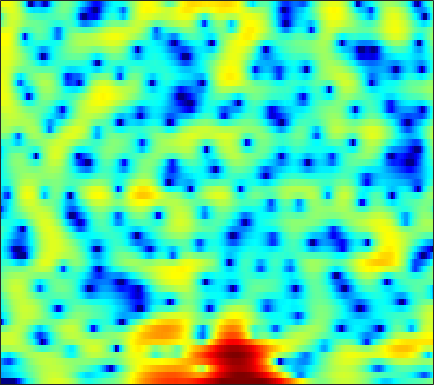

The file beside this chart, header and first rows:
-27.105, -26.893, -26.849, -28.281, -30.756, -31.221, -24.432, -20.177, -15.865, -12.533, -9.8314, -8.1095, -6.1329, -4.4412, -3.3177, -1.9826, -0.81532, -0.03558, 0.8886, 1.6781, 2.3473, 2.77, 3.2329, 3.5802
-9.771, -9.439, -8.983, -8.508, -8.139, -7.63, -7.087, -6.646, -5.998, -5.276, -4.488, -3.864, -3.007, -2.146, -1.509, -0.6902, 0.0793, 0.6156, 1.267, 1.835, 2.314, 2.612, 2.923, 3.131
-8.354, -8.147, -7.83, -7.439, -7.087, -6.543, -5.924, -5.422, -4.71, -3.971, -3.22, -2.659, -1.925, -1.216, -0.7085, -0.0701, 0.5202, 0.9234, 1.404, 1.814, 2.15, 2.353, 2.556, 2.68
-10.39, -11.62, -13.41, -14.74, -14.57, -12.68, -10.2, -8.456, -6.417, -4.707, -3.268, -2.34, -1.271, -0.3651, 0.2184, 0.884, 1.436, 1.78, 2.151, 2.429, 2.617, 2.706, 2.751, 2.716
-5.008, -5.567, -6.316, -6.777, -6.707, -5.985, -4.788, -3.777, -2.487, -1.348, -0.3936, 0.1953, 0.8281, 1.308, 1.579, 1.842, 2.015, 2.096, 2.164, 2.19, 2.185, 2.156, 2.069, 1.899
0.8337, 1.045, 1.247, 1.409, 1.523, 1.677, 1.815, 1.899, 1.96, 1.943, 1.824, 1.64, 1.262, 0.726, 0.2181, -0.5929, -1.51, -2.206, -2.997, -3.425, -3.334, -2.98, -2.315, -1.641
2.888, 3.093, 3.296, 3.416, 3.437, 3.373, 3.202, 2.993, 2.587, 2.019, 1.263, 0.5491, -0.6099, -2.036, -3.313, -5.358, -7.943, -10.44, -15.24, -23.19, -18.02, -13.08, -8.906, -6.095
2.71, 2.852, 3.038, 3.18, 3.235, 3.22, 3.069, 2.851, 2.388, 1.696, 0.7372, -0.1808, -1.709, -3.635, -5.373, -8.114, -11.26, -13.54, -15.14, -14.06, -11.67, -9.733, -7.324, -5.182
-1.386, -0.9837, -0.2391, 0.5865, 1.17, 1.827, 2.288, 2.474, 2.503, 2.258, 1.734, 1.151, 0.0968, -1.272, -2.498, -4.352, -6.272, -7.48, -8.173, -7.504, -6.038, -4.841, -3.352, -2.027
-21.21, -13.12, -7.676, -4.349, -2.533, -0.704, 0.6072, 1.317, 1.965, 2.314, 2.408, 2.331, 2.058, 1.634, 1.251, 0.6942, 0.1549, -0.2051, -0.5892, -0.8336, -0.9517, -0.9809, -0.9562, -0.8558
-7.279, -6.315, -4.746, -3.071, -1.865, -0.4311, 0.7451, 1.453, 2.19, 2.701, 3.006, 3.111, 3.109, 2.963, 2.764, 2.395, 1.936, 1.537, 0.9329, 0.2283, -0.5893, -1.287, -2.327, -3.465
-4.952, -3.89, -2.569, -1.313, -0.4355, 0.5999, 1.468, 2.015, 2.595, 3.005, 3.246, 3.319, 3.289, 3.118, 2.905, 2.514, 1.997, 1.529, 0.786, -0.1234, -1.236, -2.244, -3.924, -6.191
-4.377, -3.175, -1.758, -0.5364, 0.2457, 1.116, 1.807, 2.217, 2.611, 2.831, 2.889, 2.83, 2.624, 2.29, 1.974, 1.481, 0.921, 0.4704, -0.1558, -0.8029, -1.482, -2.028, -2.812, -3.607
-2.708, -1.644, -0.3979, 0.6474, 1.288, 1.973, 2.482, 2.735, 2.895, 2.857, 2.62, 2.314, 1.735, 0.9736, 0.3046, -0.6632, -1.607, -2.211, -2.765, -2.979, -2.925, -2.779, -2.537, -2.308
-0.7283, 0.1084, 1.084, 1.875, 2.359, 2.867, 3.2, 3.313, 3.285, 3.043, 2.55, 2, 0.9818, -0.4322, -1.839, -4.315, -7.758, -11.13, -14.04, -10.68, -7.15, -5.269, -3.466, -2.259
-0.19, 0.429, 1.156, 1.76, 2.143, 2.535, 2.759, 2.83, 2.791, 2.578, 2.171, 1.718, 0.9081, -0.1807, -1.19, -2.822, -4.656, -5.875, -6.611, -5.956, -4.599, -3.575, -2.477, -1.702
-1.21, -0.6461, 0.01294, 0.5725, 0.903, 1.21, 1.399, 1.494, 1.542, 1.509, 1.42, 1.313, 1.113, 0.8603, 0.6468, 0.3304, 0.03886, -0.1269, -0.2516, -0.2695, -0.2271, -0.2106, -0.2941, -0.5532
-2.883, -2.109, -1.373, -0.9156, -0.7512, -0.6972, -0.7126, -0.7451, -0.7822, -0.735, -0.5278, -0.2616, 0.1894, 0.7147, 1.124, 1.655, 2.125, 2.413, 2.697, 2.838, 2.797, 2.612, 2.13, 1.298
-4.138, -3.681, -3.521, -3.836, -4.307, -5.104, -6.075, -6.9, -7.848, -8.313, -7.978, -7.069, -5.221, -3.158, -1.699, 0.05497, 1.512, 2.401, 3.326, 3.954, 4.283, 4.33, 4.122, 3.571
-5.147, -5.693, -6.84, -8.527, -10.1, -12.82, -16.17, -18.57, -21.31, -25.44, -41.97, -23.61, -14.89, -9.634, -6.702, -3.642, -1.3, 0.1149, 1.616, 2.736, 3.515, 3.905, 4.169, 4.179
-5.365, -6.37, -8.066, -10.26, -12.46, -16.23, -21.15, -25.58, -24.78, -21.26, -18.03, -15.74, -12.55, -9.395, -7.237, -4.632, -2.429, -1.015, 0.5652, 1.824, 2.789, 3.337, 3.842, 4.132
-4.517, -5.361, -6.649, -8.161, -9.377, -10.93, -12.43, -13.15, -13.47, -13.17, -12.15, -11.04, -9.277, -7.286, -5.759, -3.818, -2.017, -0.7911, 0.6293, 1.802, 2.728, 3.254, 3.767, 4.065
-3.389, -3.996, -4.954, -6.046, -6.913, -8.248, -9.626, -10.67, -12.05, -12.8, -12.51, -11.4, -9.204, -6.824, -5.094, -3.003, -1.186, 0.001993, 1.336, 2.397, 3.194, 3.626, 3.995, 4.125
-2.896, -3.278, -3.884, -4.628, -5.372, -6.548, -8.153, -9.847, -13.06, -19.05, -23.64, -15.94, -9.929, -6.085, -3.917, -1.632, 0.1851, 1.272, 2.433, 3.29, 3.864, 4.128, 4.244, 4.109
-4.516, -4.493, -4.424, -4.427, -4.515, -4.697, -5.098, -5.405, -5.836, -6.008, -5.588, -4.84, -3.427, -1.873, -0.726, 0.6434, 1.799, 2.498, 3.223, 3.706, 3.945, 3.968, 3.778, 3.341
-9.697, -8.594, -7.122, -5.862, -5.007, -4.125, -3.376, -2.863, -2.267, -1.635, -0.9597, -0.4241, 0.3273, 1.077, 1.605, 2.251, 2.759, 3.052, 3.305, 3.39, 3.299, 3.097, 2.67, 2.006
-15.82, -12.42, -9.372, -7.145, -5.76, -4.21, -2.803, -1.905, -0.8006, 0.1686, 0.9816, 1.514, 2.097, 2.552, 2.789, 2.971, 3.011, 2.961, 2.792, 2.53, 2.193, 1.887, 1.383, 0.733
-9.924, -9.513, -8.717, -7.46, -6.322, -4.526, -2.652, -1.36, 0.2059, 1.472, 2.464, 3.018, 3.506, 3.698, 3.664, 3.357, 2.805, 2.244, 1.398, 0.5987, 0.02072, -0.2031, -0.3637, -0.4803
-8.341, -10.21, -13.84, -15.62, -11.94, -6.801, -3.077, -0.9759, 1.251, 2.843, 3.993, 4.553, 4.944, 4.898, 4.584, 3.731, 2.301, 0.7479, -2.148, -6.113, -8.822, -7.12, -3.966, -1.939
-6.655, -7.603, -8.753, -8.702, -7.429, -4.819, -2.282, -0.6173, 1.175, 2.537, 3.49, 3.959, 4.25, 4.172, 3.849, 3.06, 1.772, 0.47, -1.749, -4.18, -5.455, -4.82, -3.122, -1.589
-5.462, -5.181, -4.739, -4.077, -3.447, -2.401, -1.321, -0.4878, 0.4718, 1.296, 1.892, 2.203, 2.42, 2.426, 2.287, 1.934, 1.434, 0.9827, 0.376, -0.1315, -0.4324, -0.4913, -0.3786, -0.192
-5.329, -4.671, -3.831, -3.019, -2.418, -1.633, -0.8992, -0.4078, 0.1727, 0.6301, 0.9672, 1.128, 1.243, 1.24, 1.192, 1.073, 0.9405, 0.8428, 0.7413, 0.6817, 0.6765, 0.685, 0.7257, 0.7313
-5.302, -4.452, -3.384, -2.443, -1.805, -1.085, -0.4634, -0.1194, 0.2489, 0.4418, 0.5139, 0.4736, 0.3305, 0.113, -0.04042, -0.1937, -0.222, -0.133, 0.1164, 0.4646, 0.8506, 1.118, 1.399, 1.575
-5.489, -4.383, -3.045, -1.924, -1.207, -0.481, 0.06987, 0.3344, 0.5186, 0.4736, 0.1883, -0.1866, -0.9235, -1.883, -2.697, -3.607, -3.886, -3.451, -2.271, -0.8632, 0.4087, 1.22, 2.036, 2.588
-6.79, -5.156, -3.432, -2.117, -1.389, -0.6366, -0.1989, 0.02042, 0.07351, -0.06395, -0.5125, -1.081, -2.293, -4.253, -6.611, -12.29, -39.16, -13.52, -6.336, -2.545, -0.08809, 1.215, 2.491, 3.31
-7.386, -5.749, -4.21, -3.208, -2.771, -2.436, -2.357, -2.356, -2.343, -2.289, -2.222, -2.271, -2.535, -3.1, -3.634, -4.272, -4.343, -3.763, -2.402, -0.8443, 0.5597, 1.44, 2.386, 3.072
-4.457, -3.817, -3.329, -3.338, -3.679, -4.758, -6.293, -7.615, -8.27, -7.08, -5.105, -3.806, -2.502, -1.645, -1.199, -0.7913, -0.4299, -0.1691, 0.2182, 0.6223, 1.026, 1.35, 1.764, 2.202
-0.6678, -0.5086, -0.5801, -1.126, -1.93, -3.704, -6.693, -9.876, -12.98, -8.828, -4.803, -2.759, -0.9037, 0.2934, 0.8358, 1.235, 1.329, 1.224, 0.894, 0.382, -0.1939, -0.5777, -0.8005, -0.5489
1.364, 1.613, 1.705, 1.529, 1.212, 0.6518, 0.01087, -0.4008, -0.5722, -0.2911, 0.3167, 0.8316, 1.43, 1.802, 1.903, 1.78, 1.291, 0.6772, -0.568, -2.41, -5.1, -7.975, -12.37, -11.38
1.433, 1.892, 2.272, 2.458, 2.472, 2.392, 2.257, 2.125, 2.004, 1.931, 1.884, 1.859, 1.786, 1.598, 1.373, 0.8899, 0.1481, -0.6036, -1.945, -3.739, -6.029, -8.021, -10.19, -10.27
1.853, 2.326, 2.753, 2.98, 3.044, 2.986, 2.833, 2.672, 2.394, 2.109, 1.795, 1.556, 1.225, 0.8743, 0.5846, 0.1191, -0.4315, -0.9448, -1.752, -2.71, -3.772, -4.593, -5.627, -6.564
3.053, 3.353, 3.59, 3.623, 3.539, 3.289, 2.884, 2.514, 1.932, 1.286, 0.6537, 0.2083, -0.2881, -0.6242, -0.7971, -0.9287, -1.037, -1.145, -1.381, -1.748, -2.28, -2.776, -3.621, -4.711
4.315, 4.421, 4.384, 4.145, 3.821, 3.224, 2.421, 1.668, 0.5208, -0.8299, -2.294, -3.358, -4.45, -4.774, -4.441, -3.537, -2.575, -1.943, -1.337, -1.016, -0.9728, -1.111, -1.529, -2.172
4.901, 4.879, 4.619, 4.107, 3.544, 2.55, 1.307, 0.2117, -1.544, -3.672, -6.534, -9.63, -17.07, -21.11, -12.67, -7.346, -4.251, -2.677, -1.22, -0.3124, 0.1779, 0.3004, 0.2234, -0.1043
4.807, 4.741, 4.338, 3.542, 2.699, 1.259, -0.5071, -1.93, -3.795, -5.418, -6.708, -7.488, -8.049, -7.579, -6.416, -4.403, -2.492, -1.314, -0.07798, 0.7539, 1.222, 1.36, 1.283, 0.9222
4.703, 4.677, 4.214, 3.218, 2.092, -0.02918, -3.027, -6.177, -11.64, -13.59, -9.64, -7.241, -5.033, -3.391, -2.337, -1.118, -0.04801, 0.621, 1.319, 1.782, 1.994, 1.996, 1.746, 1.216
4.415, 4.472, 4.139, 3.35, 2.438, 0.7387, -1.511, -3.471, -5.971, -6.829, -5.631, -4.322, -2.785, -1.58, -0.8862, -0.1582, 0.3807, 0.6919, 0.9645, 1.113, 1.128, 1.032, 0.7485, 0.2446
4.029, 4.146, 4.035, 3.629, 3.143, 2.334, 1.383, 0.6526, -0.1721, -0.736, -1.011, -1.073, -1.049, -1.026, -1.049, -1.133, -1.31, -1.47, -1.671, -1.825, -1.898, -1.923, -1.931, -2.022
4.097, 4.245, 4.263, 4.066, 3.796, 3.32, 2.731, 2.234, 1.569, 0.923, 0.2919, -0.19, -0.8397, -1.572, -2.201, -3.171, -4.319, -5.275, -6.483, -7.264, -7.265, -6.774, -5.812, -4.886
4.399, 4.567, 4.608, 4.449, 4.214, 3.741, 3.144, 2.63, 1.85, 1.016, 0.1582, -0.5085, -1.465, -2.55, -3.487, -5.08, -7.216, -9.433, -14.01, -23.48, -19.78, -13.93, -9.722, -7.186
4.761, 4.928, 4.932, 4.709, 4.391, 3.765, 2.926, 2.187, 1.088, -0.07909, -1.202, -1.946, -2.824, -3.596, -4.207, -5.164, -6.414, -7.524, -9.116, -10.27, -10.17, -9.338, -7.854, -6.449
5.304, 5.457, 5.433, 5.121, 4.68, 3.819, 2.579, 1.361, -0.6062, -2.916, -5.228, -6.409, -6.538, -5.717, -5.093, -4.503, -4.274, -4.314, -4.493, -4.707, -4.876, -4.941, -5.026, -5.117
5.361, 5.554, 5.61, 5.374, 4.976, 4.099, 2.758, 1.384, -1.172, -4.979, -11.3, -17.92, -11.91, -7.017, -4.942, -3.299, -2.388, -2.049, -1.921, -2.084, -2.508, -3.017, -4.033, -5.567
3.285, 3.728, 4.161, 4.35, 4.295, 3.901, 3.146, 2.354, 1.035, -0.4501, -1.798, -2.486, -2.704, -2.355, -1.934, -1.447, -1.115, -0.9802, -1.011, -1.288, -1.828, -2.451, -3.598, -5.25
-1.04, 0.368, 1.845, 2.833, 3.259, 3.466, 3.304, 2.968, 2.349, 1.621, 0.8871, 0.394, -0.1385, -0.5192, -0.7303, -0.9014, -1.05, -1.158, -1.332, -1.569, -1.899, -2.215, -2.712, -3.26
-3.442, -0.8919, 1.356, 2.726, 3.326, 3.7, 3.661, 3.414, 2.829, 2.025, 1.095, 0.3834, -0.5511, -1.355, -1.848, -2.315, -2.619, -2.802, -2.961, -3.038, -3.037, -2.962, -2.816, -2.617
1.763, 2.579, 3.519, 4.137, 4.383, 4.372, 4.001, 3.496, 2.502, 1.147, -0.5584, -2.042, -4.097, -5.877, -6.676, -7.087, -7.041, -6.995, -7.087, -7.238, -7.108, -6.666, -5.635, -4.382
4.684, 4.869, 5.038, 5.051, 4.921, 4.512, 3.79, 2.998, 1.589, -0.3234, -2.942, -5.563, -10.66, -20.63, -26.26, -15.64, -12.6, -11.94, -12.71, -15.51, -20.26, -18.79, -12.47, -8.208
